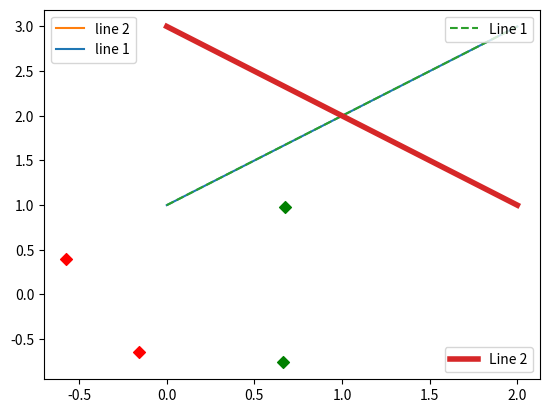

Here is the Python script that generated this plot:
# coding=utf-8

import math
import numpy as np
import matplotlib.pyplot as plt
from matplotlib.ticker import MultipleLocator, FormatStrFormatter
from matplotlib.animation import FuncAnimation


def f1():
    #创建自定义图像
    fig = plt.figure(figsize=(4, 3), facecolor='blue')
    plt.show()


def f2():
    """
        基础设置属性操作
    """
    X = np.linspace(-np.pi, np.pi, 256, endpoint=True)
    C, S = np.cos(X), np.sin(X)

    # 创建自定义图像 设置图片大小，属性等
    # plt.figure(figsize=(10, 6), dpi=80, facecolor='blue')
    plt.figure(figsize=(10, 6), dpi=100)

    # 设置线条属性 添加图例
    plt.plot(X, C, color="blue", linewidth=5, linestyle="-", label="cosine")
    plt.plot(X, S, color="red", linewidth=5, linestyle="-", label="sine")

    # 设置边界
    plt.xlim(X.min() * 1.1, X.max() * 1.1)
    #plt.xlim(-5, 5)
    plt.ylim(C.min() * 1.1, C.max() * 1.1)

    # 设置单位长度
    plt.xticks([-np.pi, -np.pi / 2, 0, np.pi / 2, np.pi])
    plt.yticks([-1, 0, +1])

    # 设置坐标轴显示单位 \pi转义为π
    plt.xticks([-np.pi, -np.pi / 2, 0, np.pi / 2, np.pi],
               [r'$-\pi$', r'$-\pi/2$', r'$0$', r'$+\pi/2$', r'$+\pi$'])

    plt.yticks([-1, 0, +1],
               [r'$-1$', r'$0$', r'$+1$'])

    # 移动脊
    """
        脊（Spines）是连接轴刻度和提示边界的线。它们可以被放置在任意的位置，现在它们在边界上。我们将把它放到中心。
        因为有四个脊（顶部/底部/左边/右边），我们将通过设置颜色为 "none" 来隐藏他们，同时我们将移动底部和左边的两个到坐标为0的位置
    """
    ax = plt.gca()
    ax.spines['right'].set_color('none')
    ax.spines['top'].set_color('none')
    ax.xaxis.set_ticks_position('bottom')
    ax.spines['bottom'].set_position(('data', 0))
    ax.yaxis.set_ticks_position('left')
    ax.spines['left'].set_position(('data', 0))

    # 添加注释点
    t = 2 * np.pi / 3
    plt.plot([t, t], [0, np.cos(t)], color='blue', linewidth=1.5, linestyle="--")
    plt.scatter([t, ], [np.cos(t), ], 50, color='blue')

    plt.annotate(r'$\sin(\frac{2\pi}{3})=\frac{\sqrt{3}}{2}$',
                 xy=(t, np.sin(t)), xycoords='data',
                 xytext=(+10, +30), textcoords='offset points', fontsize=16,
                 arrowprops=dict(arrowstyle="->", connectionstyle="arc3,rad=.2"))

    plt.plot([t, t], [0, np.sin(t)], color='red', linewidth=1.5, linestyle="--")
    plt.scatter([t, ], [np.sin(t), ], 50, color='red')

    plt.annotate(r'$\cos(\frac{2\pi}{3})=-\frac{1}{2}$',
                 xy=(t, np.cos(t)), xycoords='data',
                 xytext=(-90, -50), textcoords='offset points', fontsize=16,
                 arrowprops=dict(arrowstyle="->", connectionstyle="arc3,rad=.2"))

    # 设置透明度，显示出坐标数字
    for label in ax.get_xticklabels() + ax.get_yticklabels():
        label.set_fontsize(16)
        label.set_bbox(dict(facecolor='white', edgecolor='None', alpha=0.65))

    # 添加图例
    plt.legend(loc='upper left', frameon=False)
    plt.show()


def f3():
    """
        图（Figures）, 子坐标（Subplots）, 轴(Axes) 和 Ticks
            f2()中使用隐式图和轴的创建（implicit figure and axes creation）来快速的绘图，但我们能通过 figure, subplot, 和 axes explicitly 进一步控制绘图
            我们已经在没有正式称呼使用 figures 和 subplots 的情况下使用了他们。当我们调用 plot，matplotlib 会调用 gca() 来获取当前轴（axes），
            同时 gca 调用 gcf() 来获取当前 figure，如果没有 figure，它便会调用 figure() 来创建一个，严格地说是创建一个 subplot

        调用顺序：
            默认情况下，
            matplotlib 会调用 gca() 来获取当前轴（axes）
            gca 调用 gcf() 来获取当前 figure，如果没有 figure，它便会调用 figure() 来创建一个，严格地说是创建一个 subplot

        图（Figures），参数如下：
            num	    1	figure的编号
            figsize	    figure.figsize	figure的大小(宽，高，单位英尺)
            dpi	    figure.dpi	每英尺内的像素点
            facecolor	figure.facecolor	背景色
            edgecolor	figure.edgecolor	边缘的颜色 background
            frameon	    True	是否有边界

        Subplots：
            通过 subplots ，你可以把其他坐标限定在常规坐标里。你需要指定行数和列数

        Axes：
            axes 非常类似于 subplots，但 axes 允许把 plots 放置在 figure 的任何位置。所以如果我们想把一个小的坐标放在大坐标里，我们应该用 axes

        Tick 定位器（Tick Locators）：
            被良好格式化的坐标轴是准备发布（publishing-ready）的 figures 的重要的一部分。Matplotlib 为坐标轴提供了一个完全可配置的系统。
            tick 定位器（tick locators）是用来指定ticks 应该在哪里出现，tick 格式化器（tick formatters）则是让 ticks 拥有你希望的外观。
            主要和次要的 ticks 可以单独指定位置和格式化。每个默认的次要 ticks 不会被显示，也就是说那里只会显示一个空的列表，因为它是 NullLocator（见下文）。
            主要定位器如下：
                    Class	        Description
                NullLocator     没有 ticks.
                IndexLocator    在每一个点的基础上绘制一个刻度。
                FixedLocator    Tick 的位置是固定的。
                LinearLocator   每隔一个间隔放置一个 Tick
                MultipleLocator     每隔单位间隔放置一个 Tick
                AutoLocator     Select no more than n intervals at nice locations.
                LogLocator      Determine the tick locations for log axes.
            所有的定位器都是从基类 matplotlib.ticker.Locator 派生

        Animation 制作动画
            在 matolotlib 中制作动画的最简单的方法是声明一个 FuncAnimation 对象，FuncAnimation 对象可以告知 matplotlib 哪个数字或哪个函数需要更新、
                使用什么函数来更新和每个帧之间的间隔
    """
    # New figure with white background
    fig = plt.figure(figsize=(6, 6), facecolor='white')

    # New axis over the whole figure, no frame and a 1:1 aspect ratio
    ax = fig.add_axes([0, 0, 1, 1], frameon=False, aspect=1)
    n = 50
    size_min = 50
    size_max = 50 * 50

    # Ring position
    P = np.random.uniform(0, 1, (n, 2))

    # Ring colors
    C = np.ones((n, 4)) * (0, 0, 0, 1)
    # Alpha color channel goes from 0 (transparent) to 1 (opaque)
    C[:, 3] = np.linspace(0, 1, n)

    # Ring sizes
    S = np.linspace(size_min, size_max, n)

    # Scatter plot
    scat = ax.scatter(P[:, 0], P[:, 1], s=S, lw=0.5,
                      edgecolors=C, facecolors='None')

    # Ensure limits are [0,1] and remove ticks
    ax.set_xlim(0, 1), ax.set_xticks([])
    ax.set_ylim(0, 1), ax.set_yticks([])

    def update(frame):
        global P, C, S

        # Every ring is made more transparent
        C[:,3] = np.maximum(0, C[:,3] - 1.0/n)

        # Each ring is made larger
        S += (size_max - size_min) / n

        # Reset ring specific ring (relative to frame number)
        i = frame % 50
        P[i] = np.random.uniform(0,1,2)
        S[i] = size_min
        C[i,3] = 1

        # Update scatter object
        scat.set_edgecolors(C)
        scat.set_sizes(S)
        scat.set_offsets(P)

        # Return the modified object
        return scat,

    animation = FuncAnimation(fig, update, interval=10, blit=True, frames=200)
    # ValueError: Cannot save animation: no writers are available. Please install ffmpeg to save animations. !!!
    animation.save('rain.gif', writer='imagemagick', fps=30, dpi=40)
    plt.show()


def f4():
    """
        地震图
    """
    pass


def f5():
    """
        填充图
    """
    n = 256
    X = np.linspace(-np.pi, np.pi, n, endpoint=True)
    Y = np.sin(2 * X)

    plt.axes([0.025, 0.025, 0.95, 0.95])

    plt.plot(X, Y + 1, color='blue', alpha=1.00)
    plt.fill_between(X, 1, Y + 1, color='blue', alpha=.25)

    plt.plot(X, Y - 1, color='blue', alpha=1.00)
    plt.fill_between(X, -1, Y - 1, (Y - 1) > -1, color='blue', alpha=.25)
    plt.fill_between(X, -1, Y - 1, (Y - 1) < -1, color='red', alpha=.25)

    plt.xlim(-np.pi, np.pi)
    #plt.xticks([])
    plt.ylim(-2.5, 2.5)
    #plt.yticks([])
    # savefig('../figures/plot_ex.png',dpi=48)
    plt.show()


def f6():
    """
        散点图
    """
    n = 1024
    X = np.random.normal(0, 1, n)
    Y = np.random.normal(0, 1, n)
    T = np.arctan2(Y, X)

    plt.axes([0.025, 0.025, 0.95, 0.95])
    plt.scatter(X, Y, s=75, c=T, alpha=.5)

    plt.xlim(-1.5, 1.5)
    #plt.xticks([])
    plt.ylim(-1.5, 1.5)
    #plt.yticks([])
    # savefig('../figures/scatter_ex.png',dpi=48)
    plt.show()


def f7():
    """
        条形图,  直方图
    """
    n = 12
    X = np.arange(n)
    Y1 = (1 - X / float(n)) * np.random.uniform(0.5, 1.0, n)
    Y2 = (1 - X / float(n)) * np.random.uniform(0.5, 1.0, n)

    plt.axes([0.025, 0.025, 0.95, 0.95])
    plt.bar(X, +Y1, facecolor='#9999ff', edgecolor='white')
    plt.bar(X, -Y2, facecolor='#ff9999', edgecolor='white')

    for x, y in zip(X, Y1):
        plt.text(x + 0.4, y + 0.05, '%.2f' % y, ha='center', va='bottom')

    for x, y in zip(X, Y2):
        plt.text(x + 0.4, -y - 0.05, '%.2f' % y, ha='center', va='top')

    plt.xlim(-.5, n)
    # plt.xticks([])
    plt.ylim(-1.25, +1.25)
    #plt.yticks([])

    # savefig('../figures/bar_ex.png', dpi=48)
    plt.show()


def f8():
    """
        轮廓图
    """

    def f(x, y):
        return (1 - x / 2 + x ** 5 + y ** 3) * np.exp(-x ** 2 - y ** 2)

    n = 256
    x = np.linspace(-3, 3, n)
    y = np.linspace(-3, 3, n)
    X, Y = np.meshgrid(x, y)

    #plt.axes([0.025, 0.025, 0.95, 0.95])

    plt.contourf(X, Y, f(X, Y), 8, alpha=.75, cmap=plt.cm.hot)
    C = plt.contour(X, Y, f(X, Y), 8, colors='black', linewidth=.5)
    plt.clabel(C, inline=1, fontsize=10)

    #plt.xticks([])
    #plt.yticks([])
    # savefig('../figures/contour_ex.png',dpi=48)
    plt.show()


def f9():
    """
        饼图
    """
    n = 20
    Z = np.ones(n)
    Z[-1] *= 2

    #plt.axes([0.025, 0.025, 0.95, 0.95])

    plt.pie(Z, explode=Z * .05, colors=['%f' % (i / float(n)) for i in range(n)],
            wedgeprops={"linewidth": 1, "edgecolor": "black"})
    plt.gca().set_aspect('equal')
    #plt.xticks([])
    #plt.yticks([])

    # savefig('../figures/pie_ex.png',dpi=48)
    plt.show()


def f10():
    """
        网格
    """
    #ax = plt.axes([0.025, 0.025, 0.95, 0.95])
    ax = plt.axes()

    ax.set_xlim(0, 4)
    ax.set_ylim(0, 3)
    ax.xaxis.set_major_locator(plt.MultipleLocator(1.0))
    ax.xaxis.set_minor_locator(plt.MultipleLocator(0.1))
    ax.yaxis.set_major_locator(plt.MultipleLocator(1.0))
    ax.yaxis.set_minor_locator(plt.MultipleLocator(0.1))
    ax.grid(which='major', axis='x', linewidth=0.75, linestyle='-', color='0.75')
    ax.grid(which='minor', axis='x', linewidth=0.25, linestyle='-', color='0.75')
    ax.grid(which='major', axis='y', linewidth=0.75, linestyle='-', color='0.75')
    ax.grid(which='minor', axis='y', linewidth=0.25, linestyle='-', color='0.75')
    #ax.set_xticklabels([])
    #ax.set_yticklabels([])

    # savefig('../figures/grid_ex.png',dpi=48)
    plt.show()


def f11():
    """
        子图，定义子图两种方法
            subplot(nrows,ncols,sharex,sharey,subplot_kw,**fig_kw)
    """
    fig = plt.figure()
    fig.subplots_adjust(bottom=0.025, left=0.025, top = 0.975, right=0.975)

    # 方法1
    plt.subplot(2,2,1)
    plt.xticks([])
    plt.yticks([])

    plt.subplot(2,2,2)
    plt.xticks([])
    plt.yticks([])

    plt.subplot(2,3,4)
    plt.xticks([])
    plt.yticks([])

    plt.subplot(2,3,5)
    plt.xticks([])
    plt.yticks([])

    plt.subplot(2,3,6)
    plt.xticks([])
    plt.yticks([])

    # 方法2
    fig, axes = plt.subplots(2, 2)
    #ax1 = axes[0, 0]
    ax1 = axes[0][0]
    #ax2 = axes[0, 1]
    ax2 = axes[0][1]
    #ax3 = axes[1, 0]
    ax3 = axes[1][0]
    #ax4 = axes[1, 1]
    ax4 = axes[1][1]
    x = np.arange(0, 100)
    # 作图1
    ax1.plot(x, x)
    # 作图2
    ax2.plot(x, -x)
    # 作图3
    ax3.plot(x, x ** 2)
    ax3.grid(color='r', linestyle='--', linewidth=1, alpha=0.3)
    # 作图4
    ax4.plot(x, np.log(x))

    # plt.savefig('../figures/multiplot_ex.png',dpi=48)


    plt.show()


def f12():
    """
        自定义子图布局排版
    """
    ax1 = plt.subplot2grid((3, 3), (0, 0), colspan=3)
    ax2 = plt.subplot2grid((3, 3), (1, 0), colspan=2)
    ax3 = plt.subplot2grid((3, 3), (1, 2), rowspan=2)
    ax4 = plt.subplot2grid((3, 3), (2, 0))
    ax5 = plt.subplot2grid((3, 3), (2, 1))
    plt.show()


def f13():
    """
        子图添加图例，即边角的小图标注释
    """
    ax1 = plt.subplot(2, 1, 1)
    x = np.arange(0, 100)
    ax1.plot(x, x ** 2, color="red", linewidth=5, linestyle="-", label="sine")
    # 添加边角的小图标注释
    ax1.legend(loc="upper right")

    ax2 = plt.subplot(2, 1, 2)
    ax2.plot(x, np.log(x), color="blue", linewidth=5, linestyle="-", label="cosine")
    # 添加边角的小图标注释
    ax2.legend(loc="upper left")
    plt.show()


def f14():
    """
        显示多图例，即一个figure显示多个图例
    """
    x = np.random.uniform(-1, 1, 4)
    y = np.random.uniform(-1, 1, 4)
    p1, = plt.plot([1, 2, 3])
    p2, = plt.plot([3, 2, 1])
    l1 = plt.legend([p2, p1], ["line 2", "line 1"], loc='upper left')

    p3 = plt.scatter(x[0:2], y[0:2], marker='D', color='r')
    p4 = plt.scatter(x[2:], y[2:], marker='D', color='g')
    # This removes l1 from the axes.
    plt.legend([p3, p4], ['label', 'label1'], loc='lower right', scatterpoints=1)
    # Add l1 as a separate artist to the axes
    plt.gca().add_artist(l1)
    plt.show()


    # 或者下面的方法，一个figure显示多个图例
    line1, = plt.plot([1, 2, 3], label="Line 1", linestyle='--')
    line2, = plt.plot([3, 2, 1], label="Line 2", linewidth=4)
    # 为第一个线条创建图例
    first_legend = plt.legend(handles=[line1], loc=1)
    # 手动将图例添加到当前轴域
    ax = plt.gca().add_artist(first_legend)
    # 为第二个线条创建另一个图例
    plt.legend(handles=[line2], loc=4)
    plt.show()


if __name__ == "__main__":
    #f1()
    #f2()
    #f3()
    #f5()
    #f6()
    #f7()
    #f8()
    #f9()
    #f10()
    #f11()
    #f12()
    #f13()
    f14()


